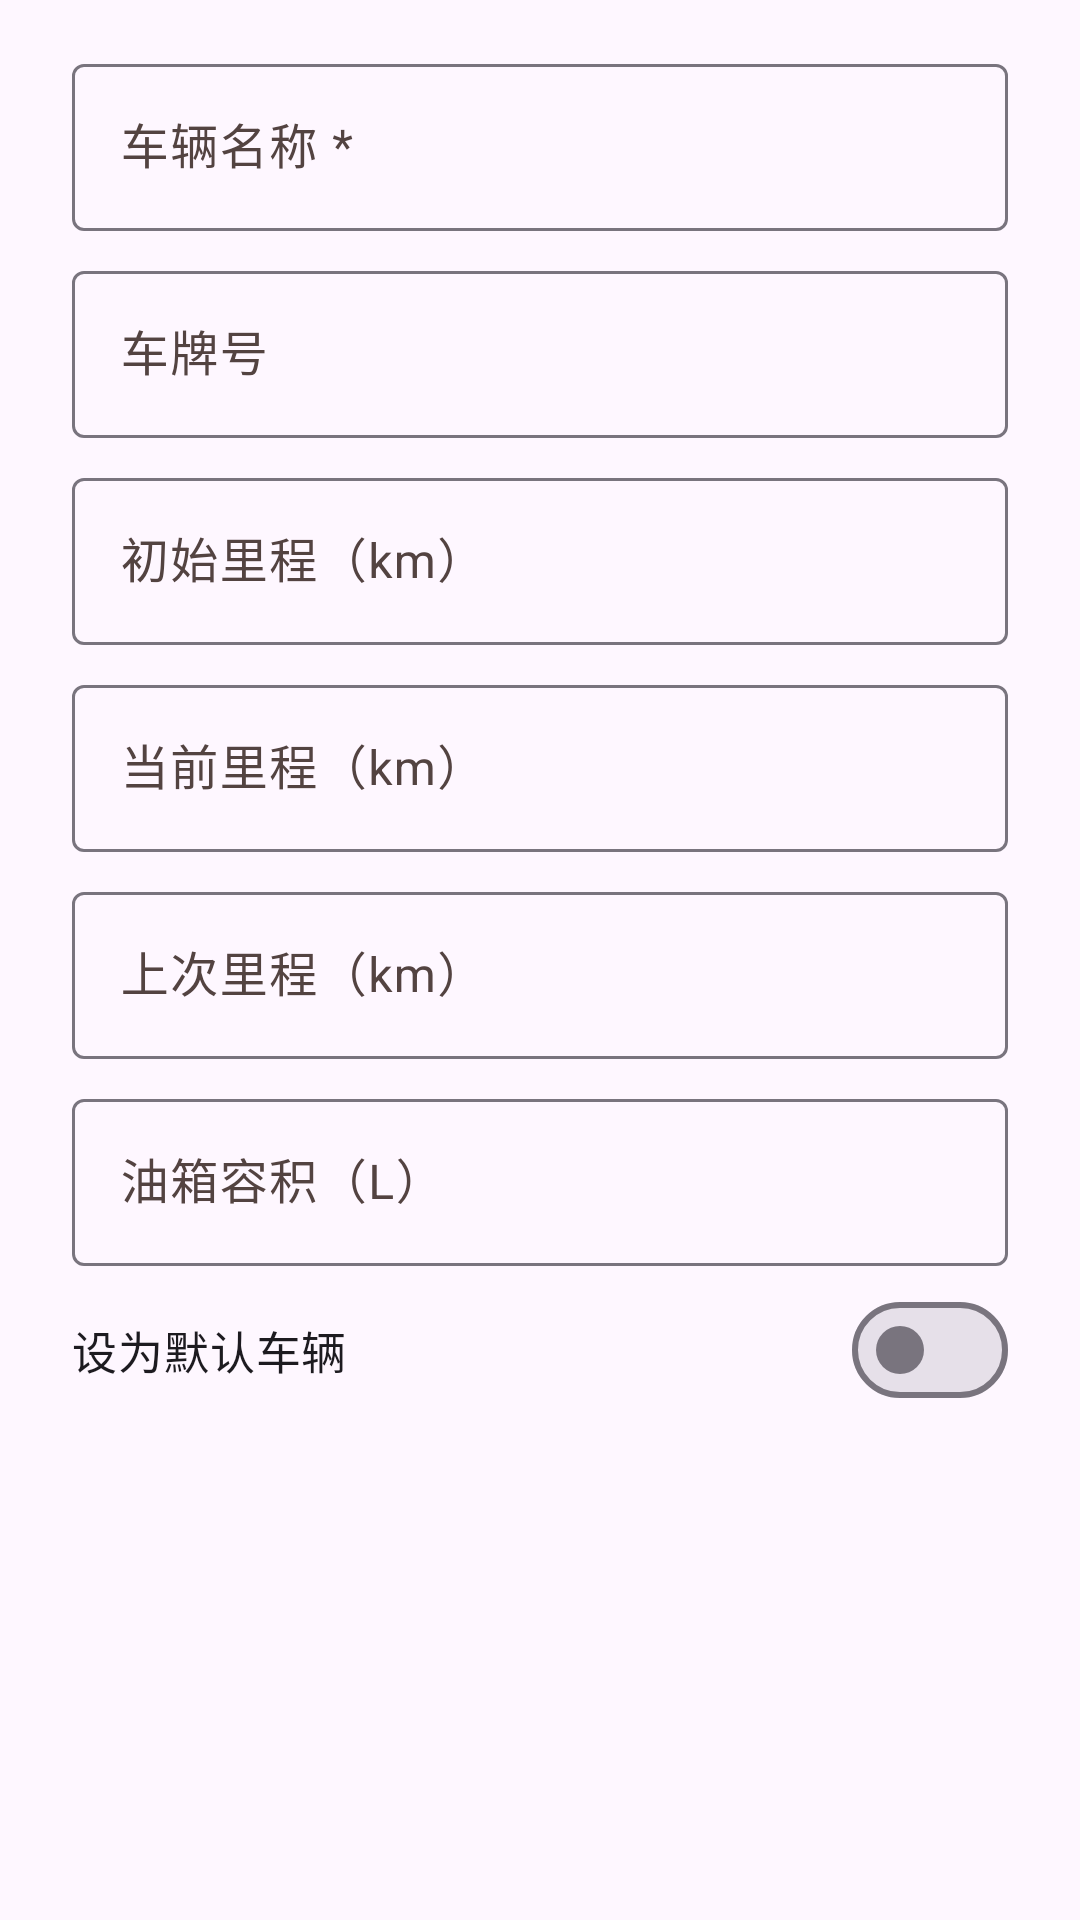

Layout XML and referenced resources for this Android screen:
<!-- AndroidManifest.xml: application theme Theme.CarCheer -->
<!-- res/layout/dialog_vehicle_edit.xml -->
<?xml version="1.0" encoding="utf-8"?>
<ScrollView
    xmlns:android="http://schemas.android.com/apk/res/android"
    android:layout_width="match_parent"
    android:layout_height="wrap_content">

    <LinearLayout
        android:layout_width="match_parent"
        android:layout_height="wrap_content"
        android:orientation="vertical"
        android:paddingHorizontal="24dp"
        android:paddingTop="16dp">

        <com.google.android.material.textfield.TextInputLayout
            android:id="@+id/til_name"
            style="@style/Widget.Material3.TextInputLayout.OutlinedBox"
            android:layout_width="match_parent"
            android:layout_height="wrap_content"
            android:hint="@string/vehicle_name_label">

            <com.google.android.material.textfield.TextInputEditText
                android:id="@+id/et_name"
                android:layout_width="match_parent"
                android:layout_height="wrap_content"
                android:inputType="text"
                android:maxLines="1" />
        </com.google.android.material.textfield.TextInputLayout>

        <com.google.android.material.textfield.TextInputLayout
            style="@style/Widget.Material3.TextInputLayout.OutlinedBox"
            android:layout_width="match_parent"
            android:layout_height="wrap_content"
            android:layout_marginTop="8dp"
            android:hint="@string/vehicle_plate_label">

            <com.google.android.material.textfield.TextInputEditText
                android:id="@+id/et_plate"
                android:layout_width="match_parent"
                android:layout_height="wrap_content"
                android:inputType="text"
                android:maxLines="1" />
        </com.google.android.material.textfield.TextInputLayout>

        <com.google.android.material.textfield.TextInputLayout
            style="@style/Widget.Material3.TextInputLayout.OutlinedBox"
            android:layout_width="match_parent"
            android:layout_height="wrap_content"
            android:layout_marginTop="8dp"
            android:hint="@string/vehicle_initial_odometer_label">

            <com.google.android.material.textfield.TextInputEditText
                android:id="@+id/et_initial_odometer"
                android:layout_width="match_parent"
                android:layout_height="wrap_content"
                android:inputType="numberDecimal"
                android:maxLines="1" />
        </com.google.android.material.textfield.TextInputLayout>

        <com.google.android.material.textfield.TextInputLayout
            style="@style/Widget.Material3.TextInputLayout.OutlinedBox"
            android:layout_width="match_parent"
            android:layout_height="wrap_content"
            android:layout_marginTop="8dp"
            android:hint="@string/vehicle_current_odometer_label">

            <com.google.android.material.textfield.TextInputEditText
                android:id="@+id/et_current_odometer"
                android:layout_width="match_parent"
                android:layout_height="wrap_content"
                android:inputType="numberDecimal"
                android:maxLines="1" />
        </com.google.android.material.textfield.TextInputLayout>

        <com.google.android.material.textfield.TextInputLayout
            style="@style/Widget.Material3.TextInputLayout.OutlinedBox"
            android:layout_width="match_parent"
            android:layout_height="wrap_content"
            android:layout_marginTop="8dp"
            android:hint="@string/vehicle_last_odometer_label">

            <com.google.android.material.textfield.TextInputEditText
                android:id="@+id/et_last_odometer"
                android:layout_width="match_parent"
                android:layout_height="wrap_content"
                android:inputType="numberDecimal"
                android:maxLines="1" />
        </com.google.android.material.textfield.TextInputLayout>

        <com.google.android.material.textfield.TextInputLayout
            style="@style/Widget.Material3.TextInputLayout.OutlinedBox"
            android:layout_width="match_parent"
            android:layout_height="wrap_content"
            android:layout_marginTop="8dp"
            android:hint="@string/vehicle_tank_label">

            <com.google.android.material.textfield.TextInputEditText
                android:id="@+id/et_tank"
                android:layout_width="match_parent"
                android:layout_height="wrap_content"
                android:inputType="numberDecimal"
                android:maxLines="1" />
        </com.google.android.material.textfield.TextInputLayout>

        <com.google.android.material.materialswitch.MaterialSwitch
            android:id="@+id/switch_default"
            android:layout_width="match_parent"
            android:layout_height="wrap_content"
            android:layout_marginTop="4dp"
            android:layout_marginBottom="8dp"
            android:text="@string/vehicle_default_label"
            android:textSize="15sp" />
    </LinearLayout>
</ScrollView>
<!-- resources referenced by this layout -->
<resources>
  <string name="vehicle_current_odometer_label">当前里程（km）</string>
  <string name="vehicle_default_label">设为默认车辆</string>
  <string name="vehicle_initial_odometer_label">初始里程（km）</string>
  <string name="vehicle_last_odometer_label">上次里程（km）</string>
  <string name="vehicle_name_label">车辆名称 *</string>
  <string name="vehicle_plate_label">车牌号</string>
  <string name="vehicle_tank_label">油箱容积（L）</string>
  <style name="Theme.CarCheer" parent="Theme.Material3.DayNight.NoActionBar">
          <item name="colorPrimary">@color/md_theme_primary</item>
          <item name="colorOnPrimary">@color/md_theme_onPrimary</item>
          <item name="colorPrimaryContainer">@color/md_theme_primaryContainer</item>
          <item name="colorOnPrimaryContainer">@color/md_theme_onPrimaryContainer</item>
          <item name="colorSecondary">@color/md_theme_secondary</item>
          <item name="colorOnSecondary">@color/md_theme_onSecondary</item>
          <item name="colorSecondaryContainer">@color/md_theme_secondaryContainer</item>
          <item name="colorOnSecondaryContainer">@color/md_theme_onSecondaryContainer</item>
          <item name="colorSurface">@color/md_theme_surface</item>
          <item name="colorOnSurface">@color/md_theme_onSurface</item>
          <item name="colorSurfaceVariant">@color/md_theme_surfaceVariant</item>
          <item name="colorOnSurfaceVariant">@color/md_theme_onSurfaceVariant</item>
      </style>
  <color name="md_theme_primary">#B3261E</color>
  <color name="md_theme_onPrimary">#FFFFFF</color>
  <color name="md_theme_primaryContainer">#FFDAD6</color>
  <color name="md_theme_onPrimaryContainer">#410002</color>
  <color name="md_theme_secondary">#775652</color>
  <color name="md_theme_onSecondary">#FFFFFF</color>
  <color name="md_theme_secondaryContainer">#FFDAD5</color>
  <color name="md_theme_onSecondaryContainer">#2C1512</color>
  <color name="md_theme_surface">#FFF8F7</color>
  <color name="md_theme_onSurface">#201A19</color>
  <color name="md_theme_surfaceVariant">#F5DDDA</color>
  <color name="md_theme_onSurfaceVariant">#534341</color>
</resources>
